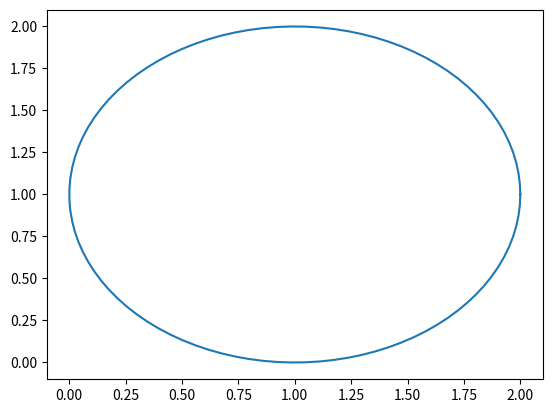

Recreate this plot in Python.
import matplotlib.pyplot as plt
import numpy as np

center_x = 1.0
center_y = 1.0
radius = 1.0

theta = np.linspace(0, 2*np.pi, 100)

x = center_x + radius * np.cos(theta)
y = center_y + radius * np.sin(theta)

plt.plot(x, y)
plt.show()
